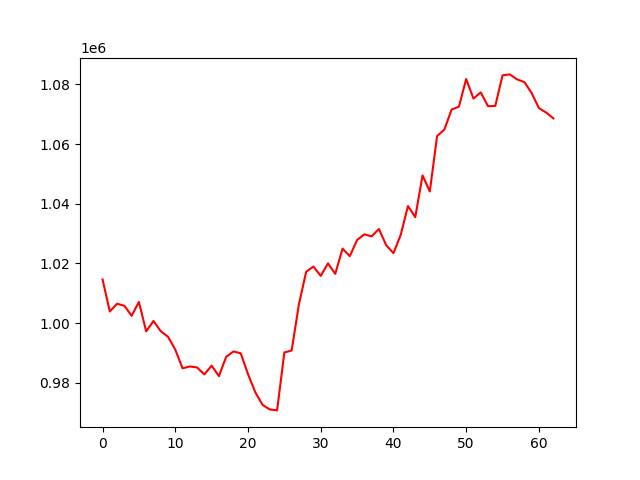

Values plotted in this chart, from the file beside it:
, 0
0, 1014638
1, 1003897
2, 1006494
3, 1005807
4, 1002441
5, 1007109
6, 997212
7, 1000714
8, 997291
9, 995412
10, 991117
11, 984839
12, 985453
13, 985117
14, 982802
15, 985725
16, 982228
17, 988686
18, 990489
19, 989870
20, 982907
21, 976826
22, 972575
23, 971052
24, 970729
25, 990168
26, 990785
27, 1006281
28, 1017219
29, 1018955
30, 1015825
31, 1020021
32, 1016493
33, 1024966
34, 1022435
35, 1027868
36, 1029756
37, 1029063
38, 1031553
39, 1026122
40, 1023439
41, 1029581
42, 1039233
43, 1035512
44, 1049505
45, 1044118
46, 1062692
47, 1064880
48, 1071595
49, 1072564
50, 1081834
51, 1075275
52, 1077336
53, 1072720
54, 1072798
55, 1083058
56, 1083370
57, 1081691
58, 1080827
59, 1077104
... 3 more rows
